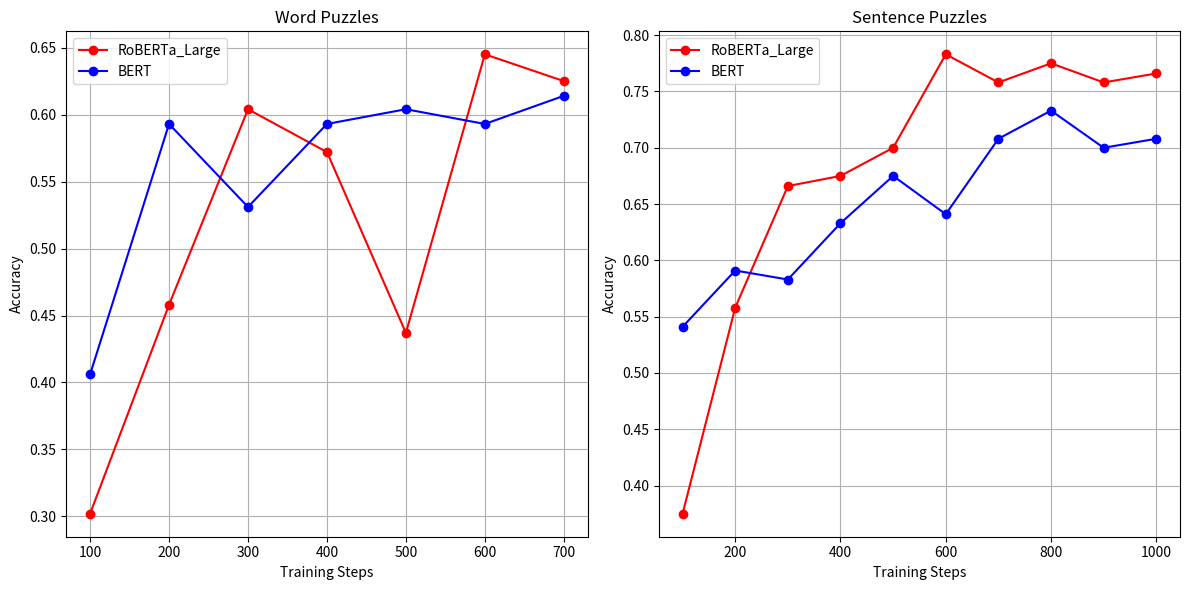

Python code for this plot:
import matplotlib.pyplot as plt
import numpy as np

# Data for RoBERTa_Large
steps_roberta_wp = np.array([100, 200, 300, 400, 500, 600, 700])
accuracy_roberta_wp = np.array([0.302, 0.458, 0.604, 0.572, 0.437, 0.645, 0.625])

steps_roberta_sp = np.array([100, 200, 300, 400, 500, 600, 700, 800, 900, 1000])
accuracy_roberta_sp = np.array([0.375, 0.558, 0.666, 0.675, 0.700, 0.783, 0.758, 0.775, 0.758, 0.766])

# Data for BERT
steps_bert_wp = np.array([100, 200, 300, 400, 500, 600, 700])
accuracy_bert_wp = np.array([0.406, 0.593, 0.531, 0.593, 0.604, 0.593, 0.614])

steps_bert_sp = np.array([100, 200, 300, 400, 500, 600, 700, 800, 900, 1000])
accuracy_bert_sp = np.array([0.541, 0.591, 0.583, 0.633, 0.675, 0.641, 0.708, 0.733, 0.700, 0.708])

# Create the figure with two subplots
fig, axs = plt.subplots(1, 2, figsize=(12,6))

# Plot lines for Word Puzzles
axs[0].plot(steps_roberta_wp, accuracy_roberta_wp, 'ro-', label='RoBERTa_Large')
axs[0].plot(steps_bert_wp, accuracy_bert_wp, 'bo-', label='BERT')

# Add title and labels to axes for Word Puzzles
axs[0].set_title('Word Puzzles')
axs[0].set_xlabel('Training Steps')
axs[0].set_ylabel('Accuracy')

# Show legend to identify each line for Word Puzzles
axs[0].legend()

# Plot lines for Sentence Puzzles
axs[1].plot(steps_roberta_sp, accuracy_roberta_sp, 'ro-', label='RoBERTa_Large')
axs[1].plot(steps_bert_sp, accuracy_bert_sp, 'bo-', label='BERT')

# Add title and labels to axes for Sentence Puzzles
axs[1].set_title('Sentence Puzzles')
axs[1].set_xlabel('Training Steps')
axs[1].set_ylabel('Accuracy')

# Show legend to identify each line for Sentence Puzzles
axs[1].legend()

# Display the grid
axs[0].grid(True)
axs[1].grid(True)

# Adjust the space between plots
plt.tight_layout()

# Save the figure as a PNG file
plt.savefig('finetuned_combined.png')

# Show the figure
plt.show()
